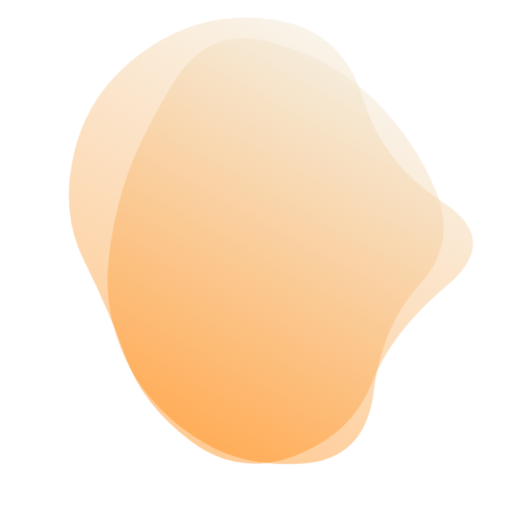
t = 0.00 s
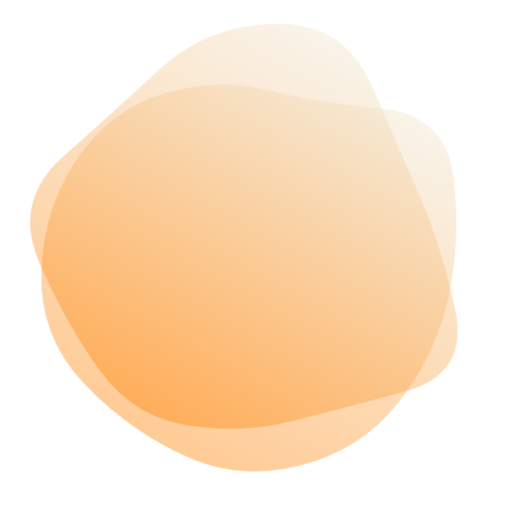
t = 1.67 s
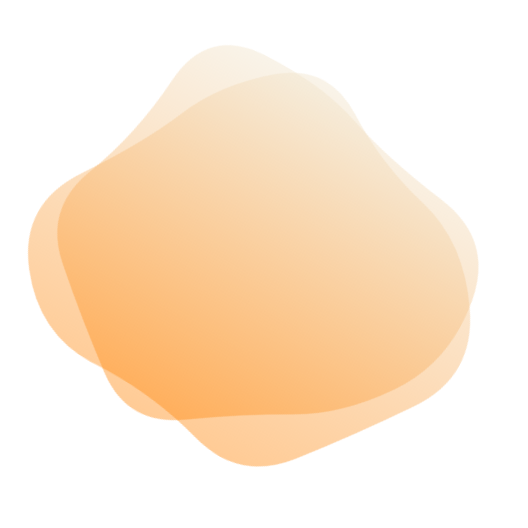
t = 3.33 s
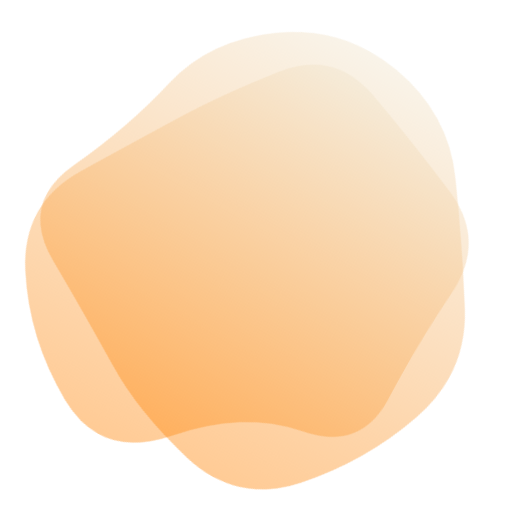
t = 5.00 s
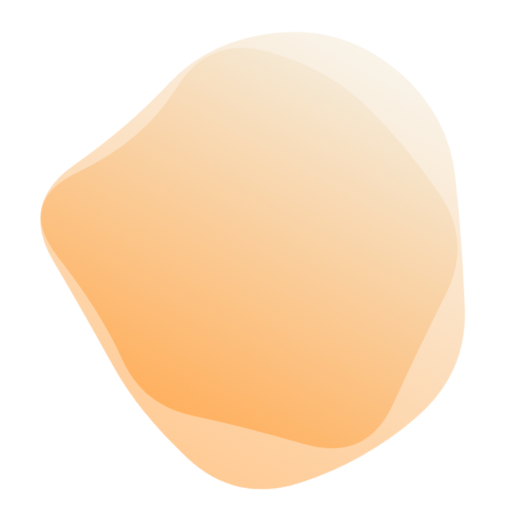
t = 6.67 s
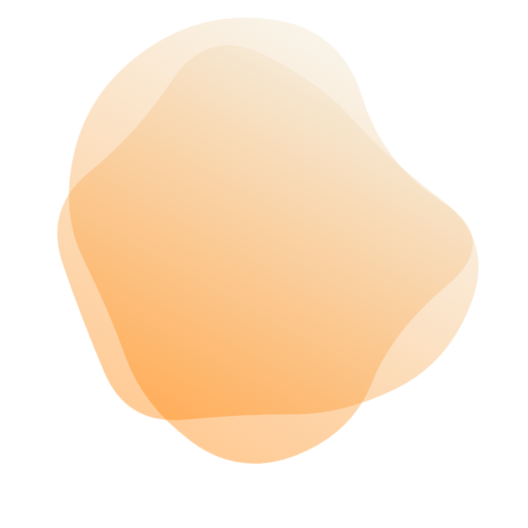
t = 8.33 s

The animated SVG that drew these frames (rendered in a browser with its animation timeline set to each time). Animation: 2 SMIL elements (animate=2); one cycle of 10.00 s, repeats indefinitely.

<svg version="1.1" xmlns="http://www.w3.org/2000/svg" viewBox="0 0 500 500" width="100%" id="blobSvg" style="opacity: 1;" transform="rotate(29)" filter="blur(0.4px)">
                        <defs>
                        <linearGradient id="gradient" x1="0%" y1="0%" x2="0%" y2="100%">
                            <stop offset="0%" style="stop-color: rgb(240, 227, 202);"></stop>
                            <stop offset="100%" style="stop-color: rgb(255, 131, 3);"></stop>
                        </linearGradient>
                        </defs>
                        
                    <path id="blob" fill="url(#gradient)" style="opacity: 0.42;"><animate attributeName="d" dur="10s" repeatCount="indefinite" values="M409,303.5Q416,357,378,402Q340,447,282,439Q224,431,187,398.5Q150,366,105.5,335.5Q61,305,45,245Q29,185,59,124.5Q89,64,152.5,40Q216,16,265,63.5Q314,111,383,115.5Q452,120,427,185Q402,250,409,303.5Z;M440.89145,308.17188Q431.49014,366.34375,386.51892,408.54441Q341.5477,450.74507,280.86143,454.67188Q220.17516,458.59868,161.4046,439.6065Q102.63404,420.61431,74.24712,365.23068Q45.86019,309.84704,51.25164,251.37253Q56.64309,192.89803,94.98232,154.25946Q133.32155,115.62089,180.13528,103.21957Q226.94901,90.81826,286.5366,64.96012Q346.12418,39.10197,382.33594,90.33923Q418.5477,141.57648,434.42023,195.78824Q450.29277,250,440.89145,308.17188Z;M456.0768,303.76136Q418.13543,357.52271,379.98225,404.29316Q341.82907,451.0636,284.01817,433.65772Q226.20727,416.25185,163.99091,418.54046Q101.77456,420.82907,62.72047,368.86953Q23.66638,316.90999,61.99091,261.65772Q100.31545,206.40545,118.97771,163.62635Q137.63998,120.84725,179.51817,86.26136Q221.39637,51.67547,267.19818,81.83773Q313,112,367.68455,125.86045Q422.36911,139.7209,458.19364,194.86045Q494.01817,250,456.0768,303.76136Z;M463.5,311.5Q441,373,396,422Q351,471,287,455Q223,439,179,411Q135,383,79,350Q23,317,51.5,258.5Q80,200,94,143.5Q108,87,162,49.5Q216,12,281.5,24.5Q347,37,383.5,89Q420,141,453,195.5Q486,250,463.5,311.5Z;M437.20545,311.82292Q441.89352,373.64584,380.77431,387.66608Q319.65509,401.68633,271.82754,416.34317Q224,431,184.22569,401.27431Q144.45139,371.54861,81.45601,344.74769Q18.46064,317.94676,58.87153,261.64584Q99.28242,205.34491,102.46413,144.38253Q105.64584,83.42014,164.05961,69.5926Q222.47338,55.76506,274.24769,69.97338Q326.02199,84.18171,376.989,109.95139Q427.95601,135.72107,430.23669,192.86053Q432.51737,250,437.20545,311.82292Z;M432.03478,297.56957Q398.46218,345.13914,356.36479,367.83696Q314.26739,390.53478,267.26739,423.085Q220.26739,455.63521,175.78826,421.28282Q131.30913,386.93043,88.83152,348.48609Q46.35391,310.04174,68.21174,256.28131Q90.06957,202.52087,95.17544,139.65457Q100.28131,76.78826,162.38717,74.23956Q224.49304,71.69087,270.52087,88.04326Q316.5487,104.39565,381.35239,113.97913Q446.15608,123.56261,455.88173,186.78131Q465.60739,250,432.03478,297.56957Z;M409,303.5Q416,357,378,402Q340,447,282,439Q224,431,187,398.5Q150,366,105.5,335.5Q61,305,45,245Q29,185,59,124.5Q89,64,152.5,40Q216,16,265,63.5Q314,111,383,115.5Q452,120,427,185Q402,250,409,303.5Z"></animate></path><path id="blob" fill="url(#gradient)" style="opacity: 0.42;"><animate attributeName="d" dur="10s" repeatCount="indefinite" values="M415.01911,310.8863Q439.5452,371.7726,388.0904,405.2945Q336.6356,438.8164,280.7726,433.452Q224.9096,428.08761,185.95759,398.74511Q147.00559,369.40261,129.05219,330.15471Q111.09878,290.9068,102.89189,247.863Q94.68499,204.8192,97.4315,140.3164Q100.17801,75.81361,160.4068,60.51771Q220.6356,45.22181,275.226,60.1356Q329.8164,75.04939,372.9534,109.3658Q416.0904,143.6822,403.29171,196.8411Q390.49301,250,415.01911,310.8863Z;M440.79254,295.90011Q393.21514,341.80021,357.53347,375.20746Q321.85181,408.61471,271.82218,427.01866Q221.79254,445.4226,171.55544,422.09659Q121.31834,398.77057,68.79254,358.84083Q16.26674,318.91109,38.15202,256.60373Q60.03731,194.29637,79.65586,134.88912Q99.27441,75.48187,157.19648,42.12622Q215.11855,8.77057,268.67782,50.11855Q322.2371,91.46653,362.16684,121.87761Q402.09659,152.2887,445.23326,201.14435Q488.36994,250,440.79254,295.90011Z;M432.03478,297.56957Q398.46218,345.13914,356.36479,367.83696Q314.26739,390.53478,267.26739,423.085Q220.26739,455.63521,175.78826,421.28282Q131.30913,386.93043,88.83152,348.48609Q46.35391,310.04174,68.21174,256.28131Q90.06957,202.52087,95.17544,139.65457Q100.28131,76.78826,162.38717,74.23956Q224.49304,71.69087,270.52087,88.04326Q316.5487,104.39565,381.35239,113.97913Q446.15608,123.56261,455.88173,186.78131Q465.60739,250,432.03478,297.56957Z;M430.80624,308.72934Q432.1339,367.45868,372.72647,377.66948Q313.31905,387.88027,263.72647,442.80911Q214.1339,497.73795,154.61821,463.08837Q95.10253,428.43879,60.15953,372.16526Q25.21653,315.89174,60.3661,260.16239Q95.51568,204.43305,120.04418,166.21939Q144.57268,128.00574,181.94874,82.19376Q219.32479,36.38179,273.74216,57.19376Q328.15953,78.00574,384.05413,102.85329Q439.94874,127.70084,434.71366,188.85042Q429.47858,250,430.80624,308.72934Z;M463.5,311.5Q441,373,396,422Q351,471,287,455Q223,439,179,411Q135,383,79,350Q23,317,51.5,258.5Q80,200,94,143.5Q108,87,162,49.5Q216,12,281.5,24.5Q347,37,383.5,89Q420,141,453,195.5Q486,250,463.5,311.5Z;M409,303.5Q416,357,378,402Q340,447,282,439Q224,431,187,398.5Q150,366,105.5,335.5Q61,305,45,245Q29,185,59,124.5Q89,64,152.5,40Q216,16,265,63.5Q314,111,383,115.5Q452,120,427,185Q402,250,409,303.5Z;M415.01911,310.8863Q439.5452,371.7726,388.0904,405.2945Q336.6356,438.8164,280.7726,433.452Q224.9096,428.08761,185.95759,398.74511Q147.00559,369.40261,129.05219,330.15471Q111.09878,290.9068,102.89189,247.863Q94.68499,204.8192,97.4315,140.3164Q100.17801,75.81361,160.4068,60.51771Q220.6356,45.22181,275.226,60.1356Q329.8164,75.04939,372.9534,109.3658Q416.0904,143.6822,403.29171,196.8411Q390.49301,250,415.01911,310.8863Z"></animate></path></svg>